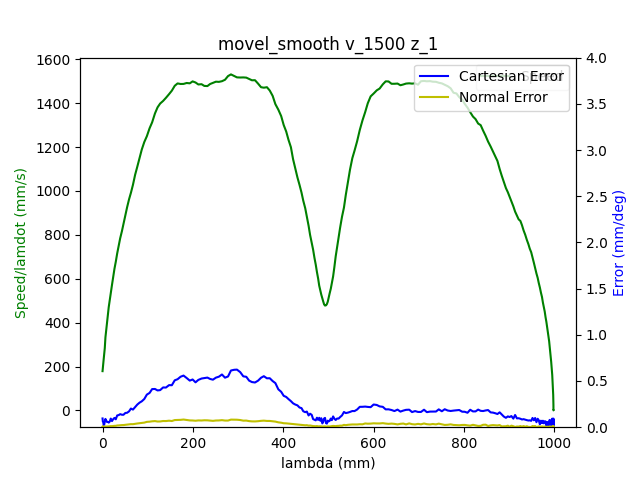

Values plotted in this chart, from the file beside it:
1.680610826525000095e+09, 0.000000000000000000e+00, -7.640318426945336139e-01, 5.200732105092702451e-01, 4.413937678293659676e-03, -1.376658118107811246e+00, -1.899450551591688852e+00, 5.479059760908239207e-01
1.680610826529000044e+09, 0.000000000000000000e+00, -7.640318426945336139e-01, 5.200732105092702451e-01, 4.413937678293659676e-03, -1.376658118107811246e+00, -1.899450551591688852e+00, 5.479059760908239207e-01
1.680610826540999889e+09, 0.000000000000000000e+00, -7.640318426945336139e-01, 5.200732105092702451e-01, 4.413937678293659676e-03, -1.376658118107811246e+00, -1.899450551591688852e+00, 5.479059760908239207e-01
1.680610826545000076e+09, 0.000000000000000000e+00, -7.640318426945336139e-01, 5.200732105092702451e-01, 4.413937678293659676e-03, -1.376658118107811246e+00, -1.899450551591688852e+00, 5.479059760908239207e-01
1.680610826549000025e+09, 0.000000000000000000e+00, -7.640318426945336139e-01, 5.200732105092702451e-01, 4.413937678293659676e-03, -1.376658118107811246e+00, -1.899450551591688852e+00, 5.479059760908239207e-01
1.680610826552999973e+09, 0.000000000000000000e+00, -7.640318426945336139e-01, 5.200732105092702451e-01, 4.413937678293659676e-03, -1.376658118107811246e+00, -1.899450551591688852e+00, 5.479059760908239207e-01
1.680610826556999922e+09, 0.000000000000000000e+00, -7.640318426945336139e-01, 5.200732105092702451e-01, 4.413937678293659676e-03, -1.376658118107811246e+00, -1.899450551591688852e+00, 5.479059760908239207e-01
1.680610826561000109e+09, 0.000000000000000000e+00, -7.640318426945336139e-01, 5.200732105092702451e-01, 4.413937678293659676e-03, -1.376658118107811246e+00, -1.899450551591688852e+00, 5.479059760908239207e-01
1.680610826575000048e+09, 0.000000000000000000e+00, -7.640318426945336139e-01, 5.200732105092702451e-01, 4.413937678293659676e-03, -1.376658118107811246e+00, -1.899450551591688852e+00, 5.479059760908239207e-01
1.680610826588999987e+09, 1.000000000000000000e+00, -7.636670688808668839e-01, 5.199091495595827839e-01, 4.392993727269727498e-03, -1.376197351185284967e+00, -1.899220168130425712e+00, 5.475987981424729201e-01
1.680610826592999935e+09, 1.000000000000000000e+00, -7.636670688808668839e-01, 5.199091495595827839e-01, 4.392993727269727498e-03, -1.376197351185284967e+00, -1.899220168130425712e+00, 5.475987981424729201e-01
1.680610826598000050e+09, 1.000000000000000000e+00, -7.626006727078984415e-01, 5.194326746737883971e-01, 4.316199240181976468e-03, -1.374780143832665447e+00, -1.898542980380651723e+00, 5.466790096266718191e-01
1.680610826601999998e+09, 1.000000000000000000e+00, -7.626006727078984415e-01, 5.194326746737883971e-01, 4.316199240181976468e-03, -1.374780143832665447e+00, -1.898542980380651723e+00, 5.466790096266718191e-01
1.680610826605999947e+09, 1.000000000000000000e+00, -7.612201172695708395e-01, 5.188200641063384078e-01, 4.216715472818300357e-03, -1.372989436020119136e+00, -1.897670315754654613e+00, 5.455270923203555666e-01
1.680610826609999895e+09, 1.000000000000000000e+00, -7.612201172695708395e-01, 5.188200641063384078e-01, 4.216715472818300357e-03, -1.372989436020119136e+00, -1.897670315754654613e+00, 5.455270923203555666e-01
1.680610826614000082e+09, 1.000000000000000000e+00, -7.598552697945112344e-01, 5.182074535388883074e-01, 4.129449010218584105e-03, -1.371196982878321036e+00, -1.896797651128657503e+00, 5.443367777704954946e-01
1.680610826618000031e+09, 1.000000000000000000e+00, -7.598552697945112344e-01, 5.182074535388883074e-01, 4.129449010218584105e-03, -1.371196982878321036e+00, -1.896797651128657503e+00, 5.443367777704954946e-01
1.680610826621999979e+09, 1.000000000000000000e+00, -7.584747143561837435e-01, 5.175843709959263572e-01, 4.031710572106901765e-03, -1.369388821773255049e+00, -1.895942439795180068e+00, 5.431866057934312542e-01
1.680610826625999928e+09, 1.000000000000000000e+00, -7.584747143561837435e-01, 5.175843709959263572e-01, 4.031710572106901765e-03, -1.369388821773255049e+00, -1.895942439795180068e+00, 5.431866057934312542e-01
1.680610826630000114e+09, 1.000000000000000000e+00, -7.570959042471082645e-01, 5.169717604284763679e-01, 3.932226804743224786e-03, -1.367596368631456727e+00, -1.895071520498434969e+00, 5.419962912435710711e-01
1.680610826634000063e+09, 1.000000000000000000e+00, -7.570959042471082645e-01, 5.169717604284763679e-01, 3.932226804743224786e-03, -1.367596368631456727e+00, -1.895071520498434969e+00, 5.419962912435710711e-01
1.680610826638000011e+09, 1.000000000000000000e+00, -7.557293114427966474e-01, 5.163591498610263786e-01, 3.844960342143508101e-03, -1.365788207526390741e+00, -1.894198855872437859e+00, 5.408443739372548187e-01
1.680610826641999960e+09, 1.000000000000000000e+00, -7.557293114427966474e-01, 5.163591498610263786e-01, 3.844960342143508101e-03, -1.365788207526390741e+00, -1.894198855872437859e+00, 5.408443739372548187e-01
1.680610826645999908e+09, 1.000000000000000000e+00, -7.543505013337211684e-01, 5.157465392935763893e-01, 3.747221904031825760e-03, -1.363995754384592418e+00, -1.893326191246440748e+00, 5.396558047166467587e-01
1.680610826650000095e+09, 1.000000000000000000e+00, -7.543505013337211684e-01, 5.157465392935763893e-01, 3.747221904031825760e-03, -1.363995754384592418e+00, -1.893326191246440748e+00, 5.396558047166467587e-01
1.680610826654000044e+09, 1.000000000000000000e+00, -7.529716912246456895e-01, 5.151234567506143280e-01, 3.647738136668148782e-03, -1.362205046572046108e+00, -1.892453526620443416e+00, 5.385038874103303952e-01
1.680610826657999992e+09, 1.000000000000000000e+00, -7.529716912246456895e-01, 5.151234567506143280e-01, 3.647738136668148782e-03, -1.362205046572046108e+00, -1.892453526620443416e+00, 5.385038874103303952e-01
1.680610826661999941e+09, 1.000000000000000000e+00, -7.515928811155700995e-01, 5.145108461831643387e-01, 3.560471674068432096e-03, -1.360396885466980121e+00, -1.891580861994446305e+00, 5.373135728604703232e-01
1.680610826665999889e+09, 1.000000000000000000e+00, -7.515928811155700995e-01, 5.145108461831643387e-01, 3.560471674068432096e-03, -1.360396885466980121e+00, -1.891580861994446305e+00, 5.373135728604703232e-01
1.680610826670000076e+09, 1.000000000000000000e+00, -7.502262883112585934e-01, 5.138982356157143494e-01, 3.460987906704755552e-03, -1.358604432325181799e+00, -1.890708197368449195e+00, 5.361616555541540707e-01
1.680610826674000025e+09, 1.000000000000000000e+00, -7.502262883112585934e-01, 5.138982356157143494e-01, 3.460987906704755552e-03, -1.358604432325181799e+00, -1.890708197368449195e+00, 5.361616555541540707e-01
1.680610826677999973e+09, 1.000000000000000000e+00, -7.488474782021830034e-01, 5.132856250482643601e-01, 3.363249468593073211e-03, -1.356796271220115813e+00, -1.889835532742452084e+00, 5.349730863335458997e-01
1.680610826681999922e+09, 1.000000000000000000e+00, -7.488474782021830034e-01, 5.132856250482643601e-01, 3.363249468593073211e-03, -1.356796271220115813e+00, -1.889835532742452084e+00, 5.349730863335458997e-01
1.680610826686000109e+09, 1.000000000000000000e+00, -7.474669227638556235e-01, 5.126625425053024099e-01, 3.275983005993356525e-03, -1.355003818078317712e+00, -1.888962868116454974e+00, 5.338211690272296472e-01
1.680610826690000057e+09, 1.000000000000000000e+00, -7.474669227638556235e-01, 5.126625425053024099e-01, 3.275983005993356525e-03, -1.355003818078317712e+00, -1.888962868116454974e+00, 5.338211690272296472e-01
1.680610826694000006e+09, 1.000000000000000000e+00, -7.461020752887960183e-01, 5.120499319378524206e-01, 3.176499238629679547e-03, -1.353213110265771402e+00, -1.888109402112229773e+00, 5.326308544773694642e-01
1.680610826697999954e+09, 1.000000000000000000e+00, -7.461020752887960183e-01, 5.120499319378524206e-01, 3.176499238629679547e-03, -1.353213110265771402e+00, -1.888109402112229773e+00, 5.326308544773694642e-01
1.680610826701999903e+09, 1.000000000000000000e+00, -7.447215198504685274e-01, 5.114373213704024312e-01, 3.078760800517997206e-03, -1.351403203831453403e+00, -1.887236737486232663e+00, 5.314806825003052237e-01
1.680610826706000090e+09, 1.000000000000000000e+00, -7.447215198504685274e-01, 5.114373213704024312e-01, 3.078760800517997206e-03, -1.351403203831453403e+00, -1.887236737486232663e+00, 5.314806825003052237e-01
1.680610826710000038e+09, 1.000000000000000000e+00, -7.433427097413929374e-01, 5.108247108029523309e-01, 2.989749008666286751e-03, -1.349612496018907315e+00, -1.886364072860235108e+00, 5.302903679504451517e-01
1.680610826713999987e+09, 1.000000000000000000e+00, -7.433427097413929374e-01, 5.108247108029523309e-01, 2.989749008666286751e-03, -1.349612496018907315e+00, -1.886364072860235108e+00, 5.302903679504451517e-01
1.680610826717999935e+09, 1.000000000000000000e+00, -7.419761169370813203e-01, 5.102103549062503296e-01, 2.892010570554603976e-03, -1.347802589584589095e+00, -1.885491408234237998e+00, 5.291384506441288993e-01
1.680610826721999884e+09, 1.000000000000000000e+00, -7.419761169370813203e-01, 5.102103549062503296e-01, 2.892010570554603976e-03, -1.347802589584589095e+00, -1.885491408234237998e+00, 5.291384506441288993e-01
1.680610826726000071e+09, 1.000000000000000000e+00, -7.405973068280059524e-01, 5.095890176925403914e-01, 2.792526803190927432e-03, -1.346011881772043006e+00, -1.884618743608240887e+00, 5.279498814235207282e-01
1.680610826730000019e+09, 1.000000000000000000e+00, -7.405973068280059524e-01, 5.095890176925403914e-01, 2.792526803190927432e-03, -1.346011881772043006e+00, -1.884618743608240887e+00, 5.279498814235207282e-01
1.680610826736000061e+09, 1.000000000000000000e+00, -7.392184967189303624e-01, 5.089764071250902910e-01, 2.705260340591210746e-03, -1.344219428630244906e+00, -1.883746078982243777e+00, 5.267979641172044758e-01
1.680610826740999937e+09, 1.000000000000000000e+00, -7.378396866098548834e-01, 5.083620512283884008e-01, 2.607521902479528406e-03, -1.342411267525178697e+00, -1.882873414356246666e+00, 5.256076495673444038e-01
1.680610826744999886e+09, 1.000000000000000000e+00, -7.378396866098548834e-01, 5.083620512283884008e-01, 2.607521902479528406e-03, -1.342411267525178697e+00, -1.882873414356246666e+00, 5.256076495673444038e-01
1.680610826750000000e+09, 1.000000000000000000e+00, -7.364730938055432663e-01, 5.077494406609383004e-01, 2.508038135115851427e-03, -1.340620559712632387e+00, -1.882002495059501346e+00, 5.244574775902800523e-01
1.680610826756999969e+09, 1.000000000000000000e+00, -7.350942836964677873e-01, 5.071281034472283622e-01, 2.420771672516134742e-03, -1.338810653278314389e+00, -1.881129830433504235e+00, 5.232671630404199803e-01
1.680610826760999918e+09, 1.000000000000000000e+00, -7.350942836964677873e-01, 5.071281034472283622e-01, 2.420771672516134742e-03, -1.338810653278314389e+00, -1.881129830433504235e+00, 5.232671630404199803e-01
1.680610826765000105e+09, 1.000000000000000000e+00, -7.337137282581401854e-01, 5.065154928797783729e-01, 2.321287905152458631e-03, -1.337019945465768078e+00, -1.880274619100027245e+00, 5.221152457341036168e-01
1.680610826769000053e+09, 1.000000000000000000e+00, -7.337137282581401854e-01, 5.065154928797783729e-01, 2.321287905152458631e-03, -1.337019945465768078e+00, -1.880274619100027245e+00, 5.221152457341036168e-01
1.680610826773000002e+09, 1.000000000000000000e+00, -7.323488807830806913e-01, 5.059011369830763716e-01, 2.223549467040776290e-03, -1.335227492323969978e+00, -1.879401954474029912e+00, 5.209249311842435448e-01
1.680610826776999950e+09, 1.000000000000000000e+00, -7.323488807830806913e-01, 5.059011369830763716e-01, 2.223549467040776290e-03, -1.335227492323969978e+00, -1.879401954474029912e+00, 5.209249311842435448e-01
1.680610826780999899e+09, 1.000000000000000000e+00, -7.309683253447530893e-01, 5.052885264156263823e-01, 2.136283004441059171e-03, -1.333419331218903769e+00, -1.878529289848032802e+00, 5.197363619636353738e-01
1.680610826785000086e+09, 1.000000000000000000e+00, -7.309683253447530893e-01, 5.052885264156263823e-01, 2.136283004441059171e-03, -1.333419331218903769e+00, -1.878529289848032802e+00, 5.197363619636353738e-01
1.680610826789000034e+09, 1.000000000000000000e+00, -7.295895152356776103e-01, 5.046671892019163330e-01, 2.036799237077382627e-03, -1.331626878077105669e+00, -1.877656625222035691e+00, 5.185844446573192323e-01
1.680610826792999983e+09, 1.000000000000000000e+00, -7.295895152356776103e-01, 5.046671892019163330e-01, 2.036799237077382627e-03, -1.331626878077105669e+00, -1.877656625222035691e+00, 5.185844446573192323e-01
1.680610826796999931e+09, 1.000000000000000000e+00, -7.282229224313661042e-01, 5.040528333052143317e-01, 1.939060798965700286e-03, -1.329818716972039461e+00, -1.876785705925290371e+00, 5.173941301074590493e-01
1.680610826801000118e+09, 1.000000000000000000e+00, -7.282229224313661042e-01, 5.040528333052143317e-01, 1.939060798965700286e-03, -1.329818716972039461e+00, -1.876785705925290371e+00, 5.173941301074590493e-01
... 2,069 more rows
